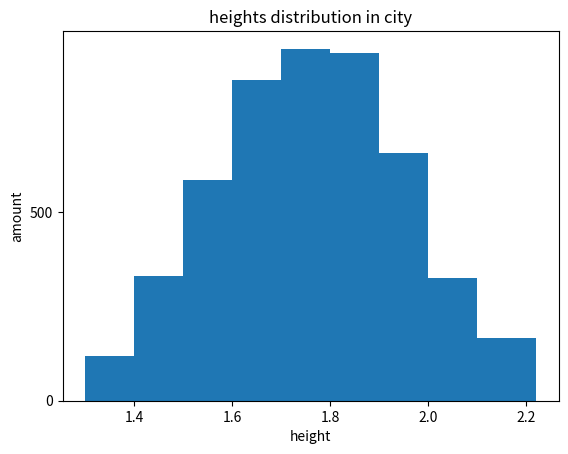

Recreate this plot in Python.
import numpy as np
import matplotlib.pyplot as plt


height = np.round(np.random.normal(1.75, 0.2, 5000), 2)
weight = np.round(np.random.normal(60, 15, 5000), 2)
np_city = np.column_stack((height, weight))
np_city

np.corrcoef(np_city[:,0], np_city[:,1])
np.std(np_city[:,0])


plt.title("heights distribution in city")
plt.xlabel("height")
plt.ylabel("amount")
plt.yticks([0, 500, 1000])

plt.hist(height, bins = [1.3, 1.4, 1.5, 1.6, 1.7, 1.8, 1.9, 2.0, 2.1, 2.22])
plt.show()

#plt.scatter(np_city[:,0], np_city[:,1])
#max(height)


